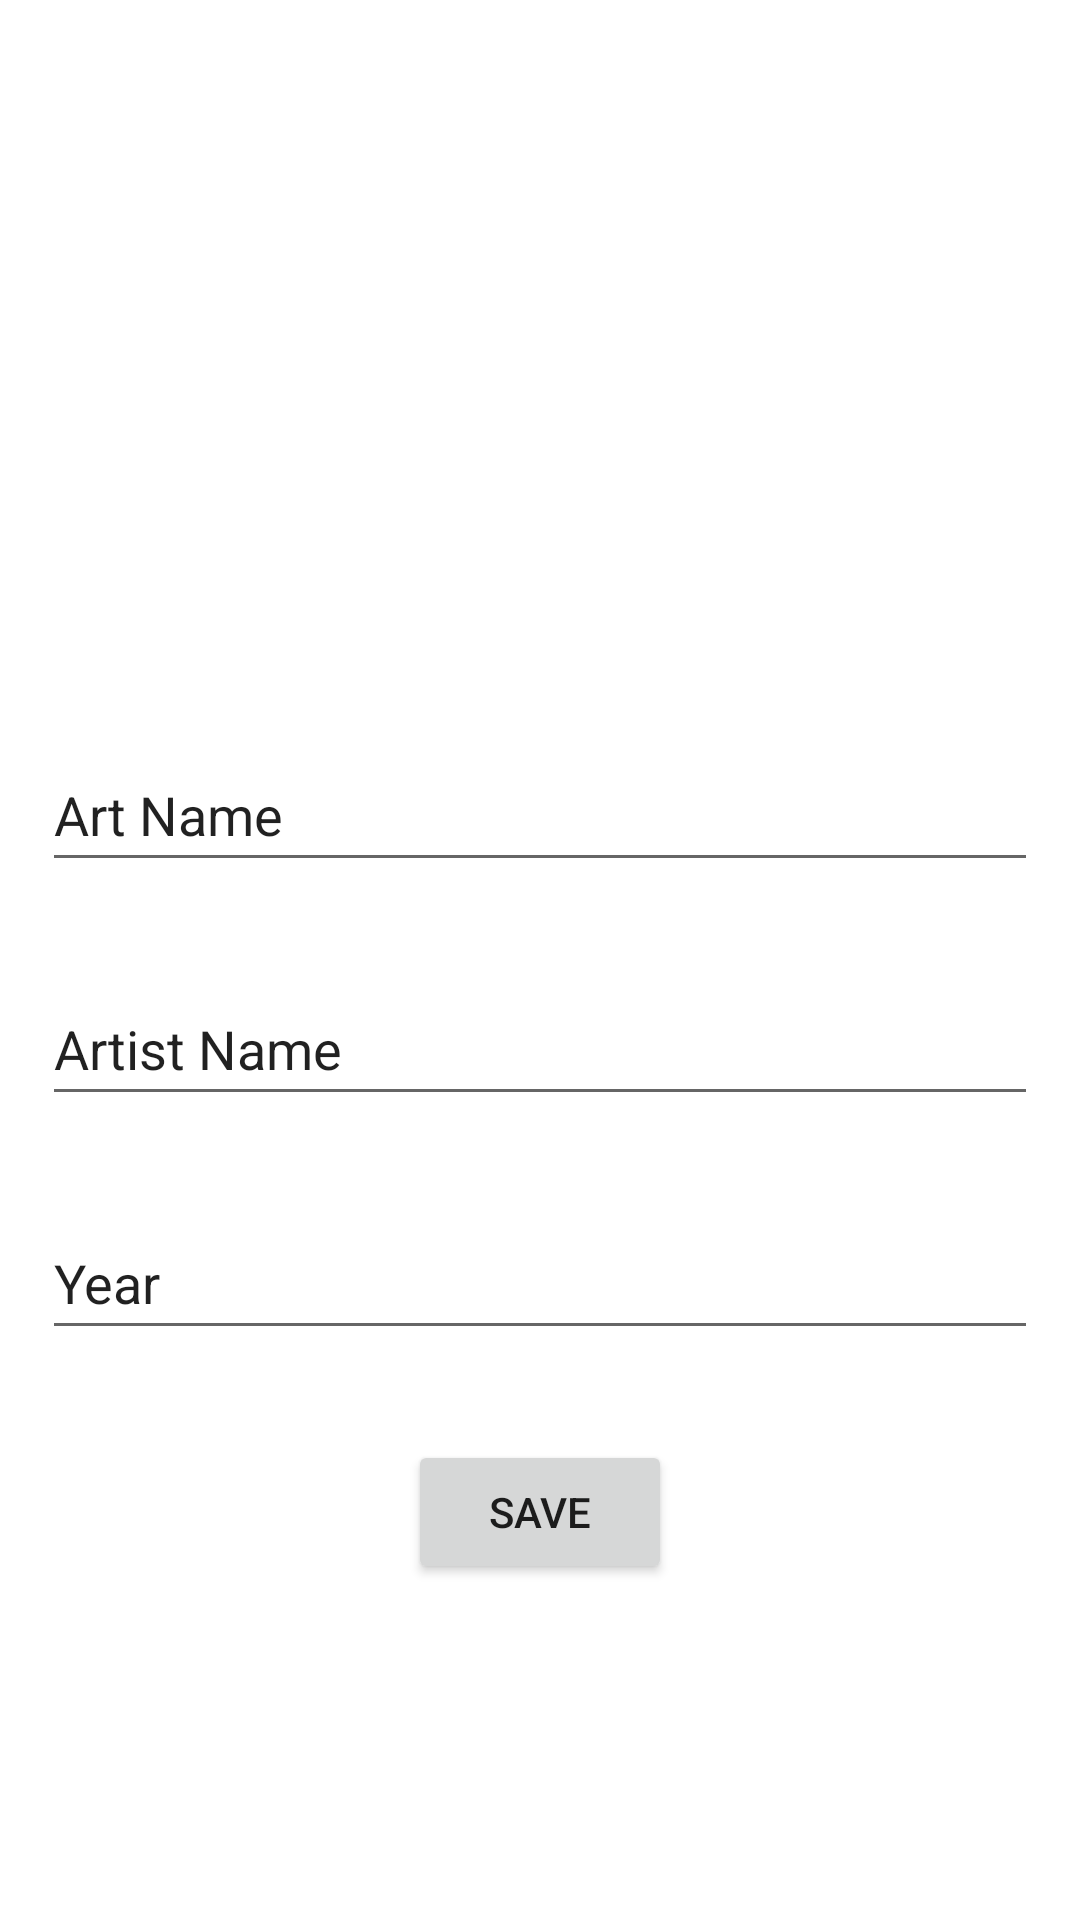

Here is an Android app screen rendered from its layout file. Give the layout XML and the strings, colors and styles it references.
<!-- AndroidManifest.xml: application theme Theme.Artbook_project -->
<!-- res/layout/activity_detail.xml -->
<?xml version="1.0" encoding="utf-8"?>
<androidx.constraintlayout.widget.ConstraintLayout xmlns:android="http://schemas.android.com/apk/res/android"
    xmlns:app="http://schemas.android.com/apk/res-auto"
    xmlns:tools="http://schemas.android.com/tools"
    android:layout_width="match_parent"
    android:layout_height="match_parent"
    tools:context=".DetailActivity">

    <ImageView
        android:id="@+id/imageViewAdd"
        android:layout_width="149dp"
        android:layout_height="126dp"
        android:layout_marginTop="50dp"
        android:onClick="selectImage"
        app:layout_constraintEnd_toEndOf="parent"
        app:layout_constraintStart_toStartOf="parent"
        app:layout_constraintTop_toTopOf="parent"
        app:srcCompat="@drawable/add_icon" />

    <EditText
        android:id="@+id/editTextArtName"
        android:layout_width="332dp"
        android:layout_height="48dp"
        android:layout_marginTop="70dp"
        android:ems="10"
        android:inputType="textPersonName"
        android:text="Art Name"
        app:layout_constraintEnd_toEndOf="parent"
        app:layout_constraintStart_toStartOf="parent"
        app:layout_constraintTop_toBottomOf="@+id/imageViewAdd" />

    <EditText
        android:id="@+id/editTextArtistName"
        android:layout_width="332dp"
        android:layout_height="48dp"
        android:layout_marginTop="30dp"
        android:ems="10"
        android:inputType="textPersonName"
        android:text="Artist Name"
        app:layout_constraintEnd_toEndOf="parent"
        app:layout_constraintStart_toStartOf="parent"
        app:layout_constraintTop_toBottomOf="@+id/editTextArtName" />

    <EditText
        android:id="@+id/editTextYear"
        android:layout_width="332dp"
        android:layout_height="48dp"
        android:layout_marginTop="30dp"
        android:ems="10"
        android:inputType="textPersonName"
        android:text="Year"
        app:layout_constraintEnd_toEndOf="parent"
        app:layout_constraintStart_toStartOf="parent"
        app:layout_constraintTop_toBottomOf="@+id/editTextArtistName" />

    <Button
        android:id="@+id/button"
        android:layout_width="wrap_content"
        android:layout_height="wrap_content"
        android:layout_marginTop="30dp"
        android:onClick="saveButtonClick"
        android:text="Save"
        app:layout_constraintEnd_toEndOf="parent"
        app:layout_constraintStart_toStartOf="parent"
        app:layout_constraintTop_toBottomOf="@+id/editTextYear" />
</androidx.constraintlayout.widget.ConstraintLayout>
<!-- resources referenced by this layout -->
<resources>
  <style name="Theme.Artbook_project" parent="Theme.MaterialComponents.DayNight.DarkActionBar">
          
          <item name="colorPrimary">@color/purple_500</item>
          <item name="colorPrimaryVariant">@color/purple_700</item>
          <item name="colorOnPrimary">@color/white</item>
          
          <item name="colorSecondary">@color/teal_200</item>
          <item name="colorSecondaryVariant">@color/teal_700</item>
          <item name="colorOnSecondary">@color/black</item>
          
          <item name="android:statusBarColor" tools:targetApi="l">?attr/colorPrimaryVariant</item>
          
      </style>
  <!-- not gathered from this repository: default colours our renderer supplied (Android Studio template values) -->
  <color name="purple_500">#FF6200EE</color>
  <color name="purple_700">#FF3700B3</color>
  <color name="teal_200">#FF03DAC5</color>
  <color name="teal_700">#FF018786</color>
  <color name="black">#FF000000</color>
  <color name="white">#FFFFFFFF</color>
</resources>
